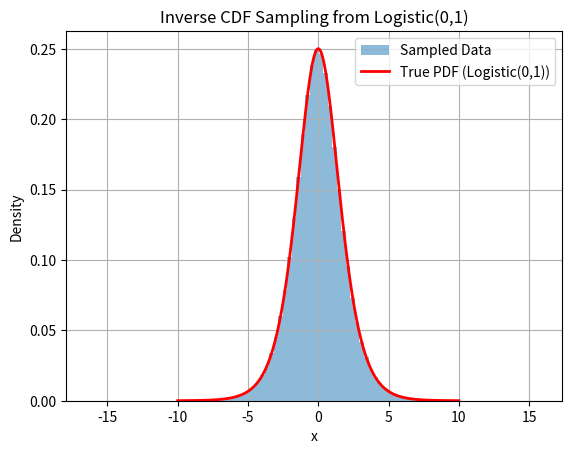

Source code (Python):
import numpy as np 
import matplotlib.pyplot as plt
from scipy.stats import logistic

#Starting with the introduction of our 10000000 samples from the uniform distribution u ~ U(0,1)
u = np.random.uniform(0,1,10000000)

#Inversion of the CDF:
x = -np.log(1/u -1)

# Drawing the Histogram plot
plt.hist(x, bins=100,density=True,alpha=0.5,label = "Sampled Data" )

# Plotting the logistic pdf with the mean  = 0 and scale = 1
x_vals = np.linspace(-10,10,10000)
pdf_values = logistic.pdf(x_vals,loc = 0,scale =1)

plt.plot(x_vals,pdf_values,'r-', lw=2, label='True PDF (Logistic(0,1))')

plt.title('Inverse CDF Sampling from Logistic(0,1)')
plt.xlabel('x')
plt.ylabel('Density')
plt.legend()
plt.grid(True)
plt.show()